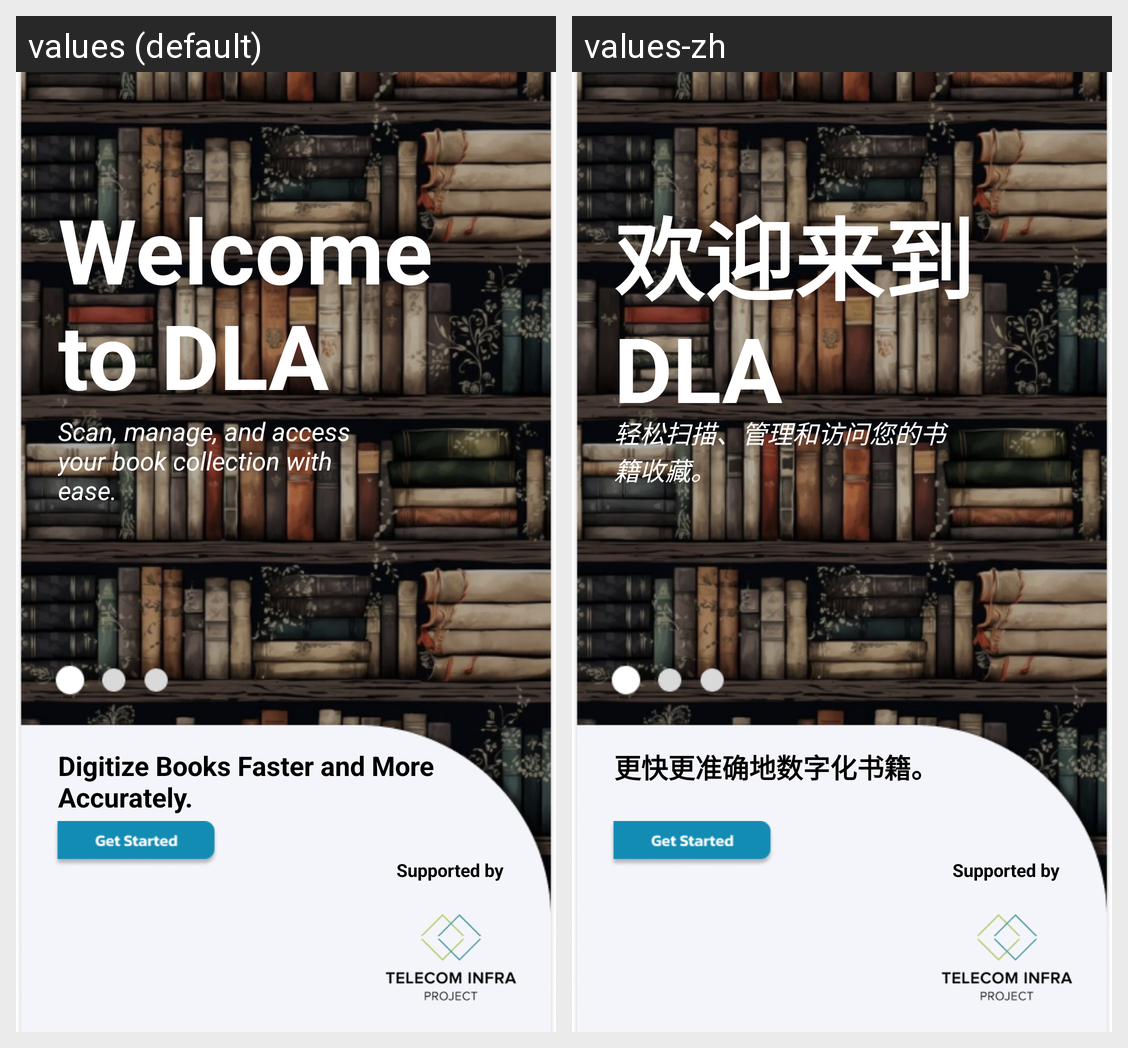

This grid shows one Android layout under two languages. Give, for every string resource on the screen, its name, the default text and each shown locale's text.
Android screen res/layout/activity_welcome.xml rendered under 2 locales, left to right: values (default), values-zh. Device: Nexus 5 (rendered at 1080×1920; each locale shown at half size, 540×960, under a caption strip naming it); theme AppTheme.
Strings drawn on this screen, with the default value and each locale's value (text and hints the layout hard-codes, and strings that could not be matched under every locale, appear in the picture but are not listed):

welcome_to_dla
  values: Welcome to DLA
  values-zh: 欢迎来到DLA

slogan_books
  values: Scan, manage, and access your book collection with ease.
  values-zh: 轻松扫描、管理和访问您的书籍收藏。

digitize_faster_more_accurately
  values: Digitize Books Faster and More Accurately.
  values-zh: 更快更准确地数字化书籍。
